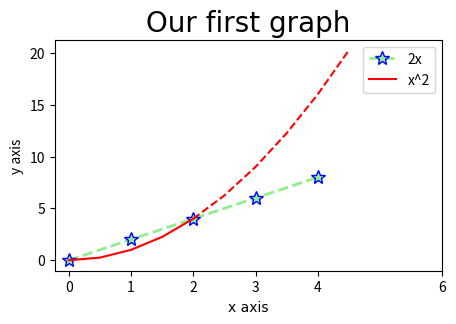
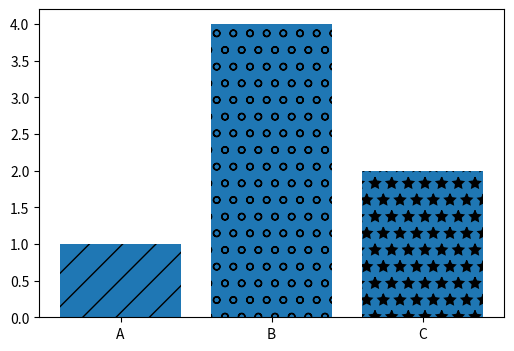

Generate these figures, in order, with matplotlib:
import matplotlib.pyplot as plt
import numpy as np
import pandas as pd

''' Plot first simple graph '''
x = [0, 1, 2, 3, 4]
y = [0, 2, 4, 6 ,8]

## resize graph
plt.figure(figsize=(5,3), dpi=120)     #dpi - pixels per inch, total size would be figsize times dpi (600 px / 360 px)

## plot lines
plt.plot(x, y, label='2x', color='lightgreen', linewidth=2, marker='*',\
        markersize=10, markeredgecolor='blue', linestyle='--')

### use shorhand notation of above line
#fmt = '[color][marker][line]'
#plt.plot(x, y, 'g*--', label='2x',markeredgecolor='blue' )

## add line number 2
x2 = np.arange(0,5, 0.5)       # [0.  0.5 1.  1.5 2.  2.5 3.  3.5 4.]
# plot part of the graph as solid line
plt.plot(x2[:5], x2[:5]**2, color='red', label='x^2')   # first 4 values
# plot the rest of the graph using a dashed line
plt.plot(x2[4:], x2[4:]**2, 'r--')   # rest of the values

## add graph title
plt.title("Our first graph", fontdict={'fontname': 'Comic Sans MS', 'fontsize': 20})

## X and Y labels
plt.xlabel("x axis", fontdict={'fontname': 'Comic Sans MS', 'fontsize': 10})
plt.ylabel("y axis", fontdict={'fontsize': 10})

## modify tickmarks
plt.xticks(x+[6])
#plt.yticks([*range(0,12,2)])        # * -> argument-unpacking operator

## add a legend
plt.legend()        # it uses labels previously used

## save graph, higher dpi gives higher resolution
plt.savefig('my_graph.png', dpi=300)



''' Bar Charts '''
## resize graph - open a new figure
plt.figure(figsize=(6,4), dpi=120)

## add X and Y values
labels = ['A', 'B', "C"]
values = [1,4,2]

## plot
bars = plt.bar(labels, values)

## change bars outlook

# # first approach
# bars[0].set_hatch('/')
# bars[1].set_hatch('o')
# bars[2].set_hatch('*')

# second approach
patterns=['/', 'o', '*']
for i in range(len(bars)):
        bars[i].set_hatch(patterns[i])          # w could go with 'for bar in bars' and use patterns.pop(0), no index needed


## show both graphs
plt.show()
